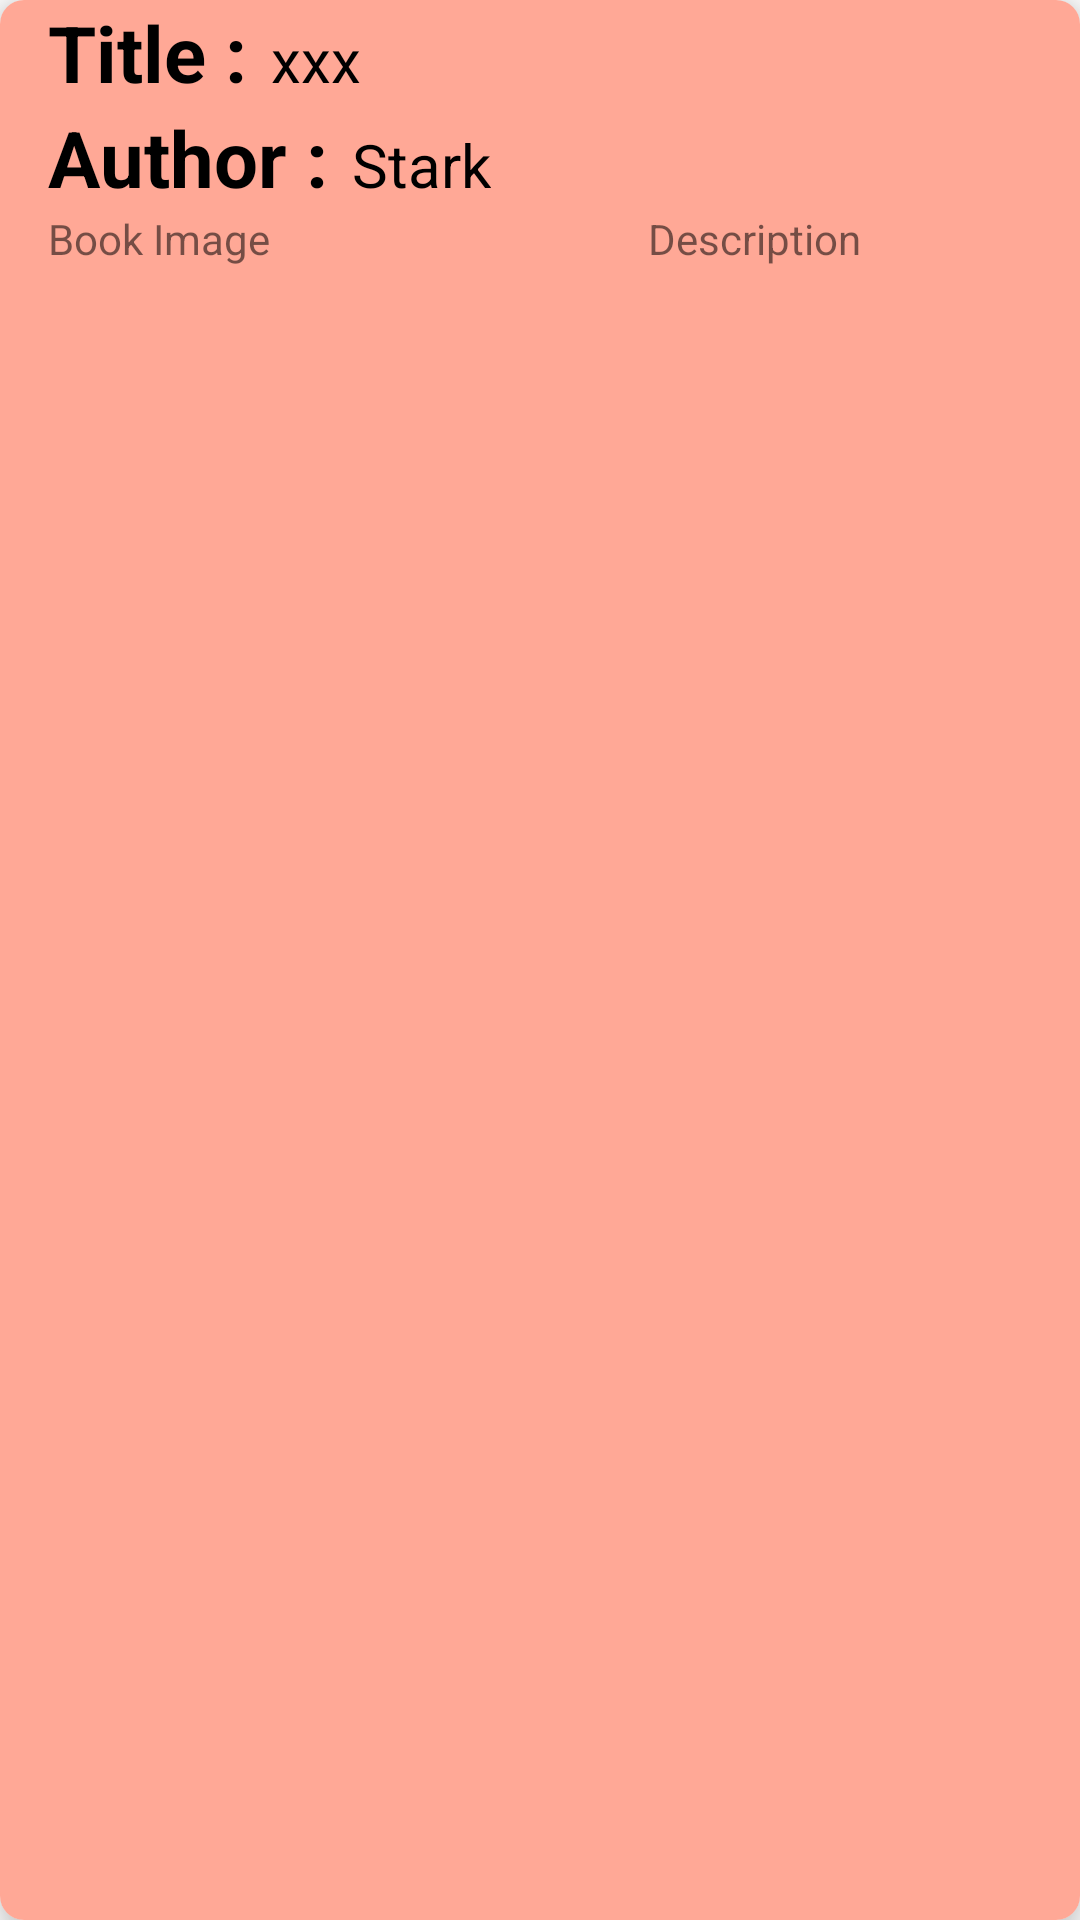

Produce the Android XML layout that renders to this screen, including the resource entries it uses.
<!-- AndroidManifest.xml: application theme Theme.EPSIB3BookApp -->
<!-- res/layout/activity_item_detail.xml -->
<?xml version="1.0" encoding="utf-8"?>
<androidx.cardview.widget.CardView xmlns:android="http://schemas.android.com/apk/res/android"
    android:layout_width="match_parent"
    android:layout_height="wrap_content"
    xmlns:app="http://schemas.android.com/apk/res-auto"
    app:cardElevation="8dp"
    app:cardCornerRadius="8dp"
    android:layout_margin="16dp"
    android:layout_centerHorizontal="true"
    android:layout_centerVertical="true">


    <LinearLayout
        android:id="@+id/readColor"
        android:layout_width="match_parent"
        android:layout_height="match_parent"
        android:background="@color/red">

    <LinearLayout
        android:layout_width="wrap_content"
        android:layout_height="wrap_content"
        android:layout_marginLeft="16dp"
        android:orientation="vertical">

        <LinearLayout
            android:layout_width="wrap_content"
            android:layout_height="wrap_content"
            android:layout_gravity="center_vertical"
            android:orientation="horizontal">

            <TextView
                android:layout_width="wrap_content"
                android:layout_height="wrap_content"
                android:text="Title :"
                android:textColor="@color/black"
                android:textSize="26sp"
                android:textStyle="bold"/>

            <TextView
                android:id="@+id/itemTitle"
                android:layout_width="wrap_content"
                android:layout_height="wrap_content"
                android:layout_marginLeft="8dp"
                android:text="xxx"
                android:textColor="@color/black"
                android:textSize="20sp" />

        </LinearLayout>

        <LinearLayout
            android:layout_width="wrap_content"
            android:layout_height="wrap_content"
            android:layout_gravity="center_vertical"
            android:orientation="horizontal">

            <TextView
                android:layout_width="wrap_content"
                android:layout_height="wrap_content"
                android:text="Author :"
                android:textColor="@color/black"
                android:textSize="26sp"
                android:textStyle="bold"/>

            <TextView
                android:id="@+id/itemAuthor"
                android:layout_width="wrap_content"
                android:layout_height="wrap_content"
                android:layout_marginStart="8dp"
                android:text="Stark"
                android:textColor="@color/black"
                android:textSize="20sp" />

        </LinearLayout>

        <LinearLayout
            android:layout_width="wrap_content"
            android:layout_height="wrap_content"
            android:layout_gravity="center_vertical"
            android:orientation="horizontal">

            <TextView
                android:id="@+id/itemImage"
                android:layout_width="200dp"
                android:layout_height="60dp"
                android:text="Book Image" />

            <TextView
                android:id="@+id/itemDescription"
                android:layout_width="match_parent"
                android:layout_height="match_parent"
                android:text="Description"/>

        </LinearLayout>



    </LinearLayout>

    
</LinearLayout>
</androidx.cardview.widget.CardView>
<!-- resources referenced by this layout -->
<resources>
  <color name="black">#FF000000</color>
  <color name="red">#FFA896</color>
  <style name="Theme.EPSIB3BookApp" parent="Theme.MaterialComponents.DayNight.DarkActionBar">
          
          <item name="colorPrimary">@color/purple_500</item>
          <item name="colorPrimaryVariant">@color/purple_700</item>
          <item name="colorOnPrimary">@color/white</item>
          
          <item name="colorSecondary">@color/teal_200</item>
          <item name="colorSecondaryVariant">@color/teal_700</item>
          <item name="colorOnSecondary">@color/black</item>
          
          <item name="android:statusBarColor" tools:targetApi="l">?attr/colorPrimaryVariant</item>
          
      </style>
  <color name="purple_500">#FF6200EE</color>
  <color name="purple_700">#FF3700B3</color>
  <color name="white">#FFFFFFFF</color>
  <color name="teal_200">#FF03DAC5</color>
  <color name="teal_700">#FF018786</color>
</resources>
